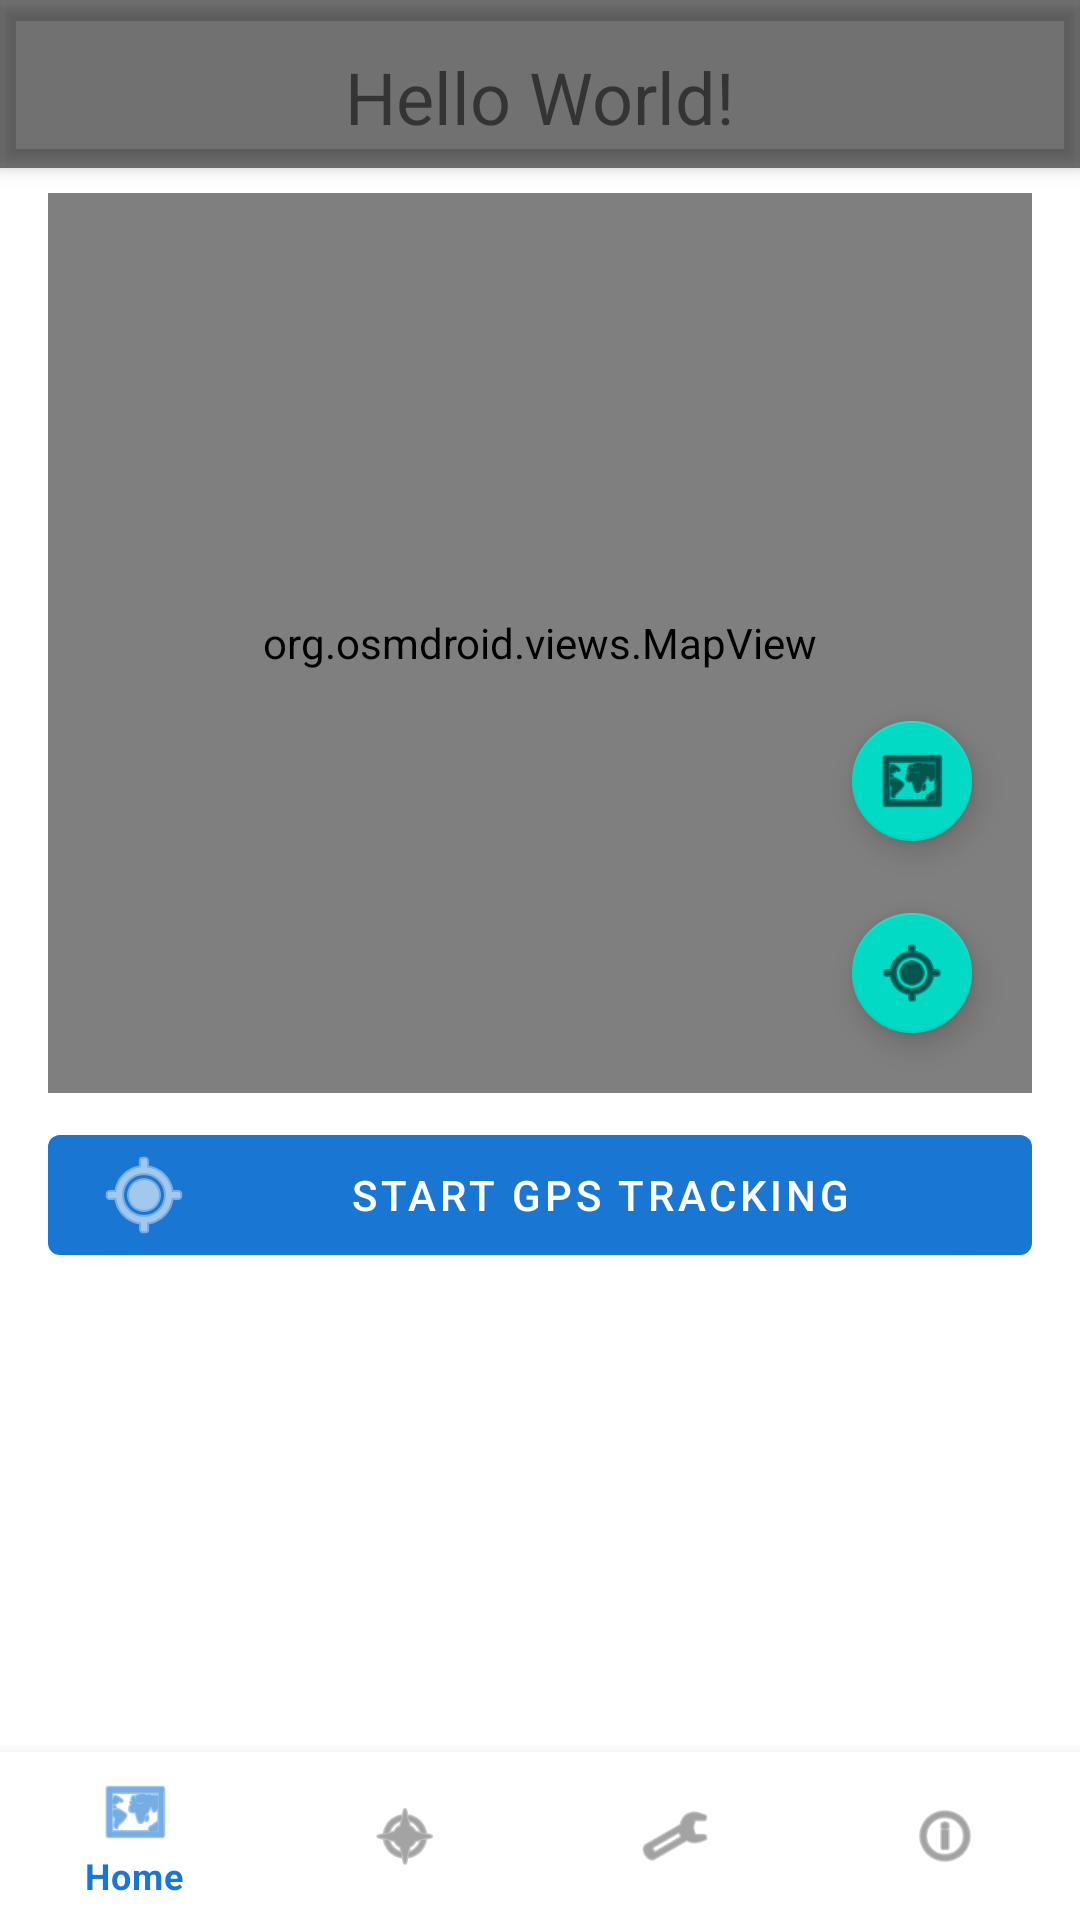

The Android layout XML behind this screen, and the referenced resources:
<!-- AndroidManifest.xml: application theme Theme.BasicApp -->
<!-- res/layout/activity_main.xml -->
<?xml version="1.0" encoding="utf-8"?>
<androidx.drawerlayout.widget.DrawerLayout xmlns:android="http://schemas.android.com/apk/res/android"
    xmlns:app="http://schemas.android.com/apk/res-auto"
    xmlns:tools="http://schemas.android.com/tools"
    android:id="@+id/drawerLayout"
    android:layout_width="match_parent"
    android:layout_height="match_parent"
    tools:context=".MainActivity">

    <LinearLayout
        android:layout_width="match_parent"
        android:layout_height="match_parent"
        android:orientation="vertical">

        <com.google.android.material.appbar.AppBarLayout
            android:layout_width="match_parent"
            android:layout_height="wrap_content"
            android:background="@android:color/transparent"
            android:elevation="4dp">

            <androidx.appcompat.widget.Toolbar
                android:id="@+id/toolbar"
                android:layout_width="match_parent"
                android:layout_height="?attr/actionBarSize"
                android:background="#80000000"
                android:elevation="4dp"
                app:titleTextColor="?attr/colorOnPrimary"
                app:popupTheme="@style/ThemeOverlay.MaterialComponents.Light" />

        </com.google.android.material.appbar.AppBarLayout>

        <FrameLayout
            android:id="@+id/fragmentContainer"
            android:layout_width="match_parent"
            android:layout_height="match_parent"
            android:visibility="gone" />

    </LinearLayout>

    <androidx.constraintlayout.widget.ConstraintLayout
        android:id="@+id/mainContent"
        android:layout_width="match_parent"
        android:layout_height="match_parent">

        <TextView
            android:id="@+id/textView"
            android:layout_width="wrap_content"
            android:layout_height="wrap_content"
            android:text="@string/hello_world"
            android:textSize="24sp"
            app:layout_constraintEnd_toEndOf="parent"
            app:layout_constraintStart_toStartOf="parent"
            app:layout_constraintTop_toTopOf="parent"
            android:layout_marginTop="16dp" />

        <org.osmdroid.views.MapView
            android:id="@+id/mapFragment"
            android:layout_width="0dp"
            android:layout_height="300dp"
            android:layout_marginTop="16dp"
            app:layout_constraintTop_toBottomOf="@id/textView"
            app:layout_constraintStart_toStartOf="parent"
            app:layout_constraintEnd_toEndOf="parent"
            android:layout_marginStart="16dp"
            android:layout_marginEnd="16dp" />

        <com.google.android.material.floatingactionbutton.FloatingActionButton
            android:id="@+id/fabMyLocation"
            android:layout_width="wrap_content"
            android:layout_height="wrap_content"
            android:layout_margin="16dp"
            android:contentDescription="My location"
            android:src="@android:drawable/ic_menu_mylocation"
            app:layout_constraintBottom_toBottomOf="@id/mapFragment"
            app:layout_constraintEnd_toEndOf="@id/mapFragment"
            app:fabSize="mini" />

        <com.google.android.material.floatingactionbutton.FloatingActionButton
            android:id="@+id/fabLayers"
            android:layout_width="wrap_content"
            android:layout_height="wrap_content"
            android:layout_margin="16dp"
            android:contentDescription="Map layers"
            android:src="@android:drawable/ic_menu_mapmode"
            app:layout_constraintBottom_toTopOf="@id/fabMyLocation"
            app:layout_constraintEnd_toEndOf="@id/mapFragment"
            app:fabSize="mini" />

        <com.google.android.material.button.MaterialButton
            android:id="@+id/btnTrackGps"
            android:layout_width="0dp"
            android:layout_height="wrap_content"
            android:layout_marginTop="8dp"
            android:layout_marginStart="16dp"
            android:layout_marginEnd="16dp"
            android:text="@string/start_tracking"
            app:icon="@android:drawable/ic_menu_mylocation"
            app:layout_constraintTop_toBottomOf="@id/mapFragment"
            app:layout_constraintStart_toStartOf="parent"
            app:layout_constraintEnd_toEndOf="parent" />

        <ListView
            android:id="@+id/listView"
            android:layout_width="0dp"
            android:layout_height="0dp"
            android:layout_marginTop="16dp"
            app:layout_constraintTop_toBottomOf="@id/btnTrackGps"
            app:layout_constraintBottom_toTopOf="@id/bottomNavigation"
            app:layout_constraintStart_toStartOf="parent"
            app:layout_constraintEnd_toEndOf="parent"
            android:layout_marginStart="16dp"
            android:layout_marginEnd="16dp"
            android:layout_marginBottom="0dp" />

        <com.google.android.material.bottomnavigation.BottomNavigationView
            android:id="@+id/bottomNavigation"
            android:layout_width="0dp"
            android:layout_height="wrap_content"
            app:layout_constraintBottom_toBottomOf="parent"
            app:layout_constraintStart_toStartOf="parent"
            app:layout_constraintEnd_toEndOf="parent"
            app:menu="@menu/bottom_nav_menu" />

    </androidx.constraintlayout.widget.ConstraintLayout>

    <com.google.android.material.navigation.NavigationView
        android:id="@+id/navigationView"
        android:layout_width="wrap_content"
        android:layout_height="match_parent"
        android:layout_gravity="start"
        app:headerLayout="@layout/nav_header"
        app:menu="@menu/drawer_menu" />

</androidx.drawerlayout.widget.DrawerLayout>
<!-- res/layout/nav_header.xml (included above) -->
<?xml version="1.0" encoding="utf-8"?>
<LinearLayout xmlns:android="http://schemas.android.com/apk/res/android"
    android:layout_width="match_parent"
    android:layout_height="176dp"
    android:background="?attr/colorPrimary"
    android:gravity="bottom"
    android:orientation="vertical"
    android:padding="16dp">

    <TextView
        android:layout_width="wrap_content"
        android:layout_height="wrap_content"
        android:text="BasicApp"
        android:textColor="@color/white"
        android:textSize="20sp"
        android:textStyle="bold" />

    <TextView
        android:layout_width="wrap_content"
        android:layout_height="wrap_content"
        android:text="Navigate the app"
        android:textColor="@color/white"
        android:textSize="14sp"
        android:layout_marginTop="4dp" />

</LinearLayout>
<!-- resources referenced by this layout -->
<resources>
  <color name="white">#FFFFFFFF</color>
  <string name="hello_world">Hello World!</string>
  <string name="start_tracking">Start GPS Tracking</string>
  <style name="Theme.BasicApp" parent="Theme.MaterialComponents.DayNight.NoActionBar">
          
          <item name="colorPrimary">@color/blue_500</item>
          <item name="colorPrimaryVariant">@color/blue_700</item>
          <item name="colorOnPrimary">@color/white</item>
          
          <item name="colorSecondary">@color/teal_200</item>
          <item name="colorSecondaryVariant">@color/teal_700</item>
          <item name="colorOnSecondary">@color/black</item>
          
          <item name="android:statusBarColor">?attr/colorPrimaryVariant</item>
      </style>
  <color name="blue_500">#FF1976D2</color>
  <color name="blue_700">#FF1565C0</color>
  <color name="teal_200">#FF03DAC5</color>
  <color name="teal_700">#FF018786</color>
  <color name="black">#FF000000</color>
</resources>
